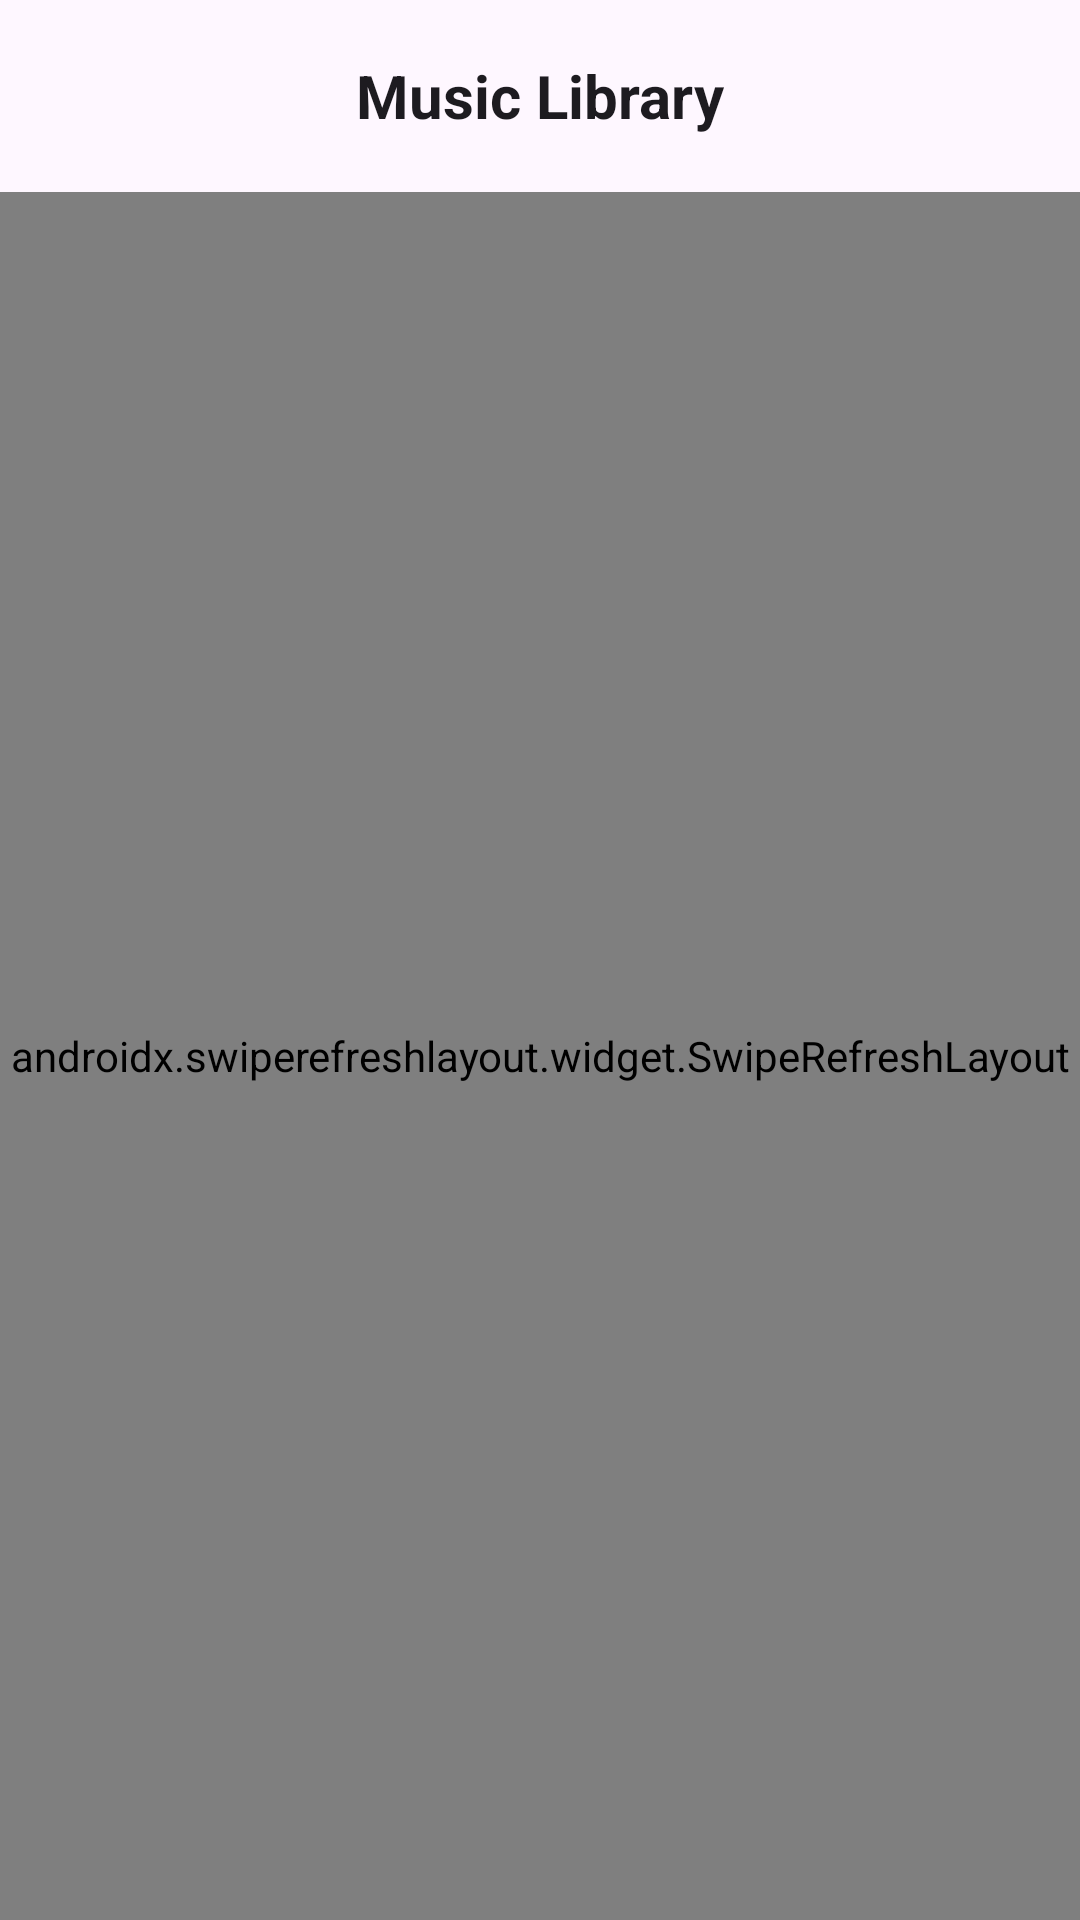

Write the Android layout XML for this screen, with the resource values it uses.
<!-- AndroidManifest.xml: application theme Theme.FileManager -->
<!-- res/layout/fragment_music.xml -->
<?xml version="1.0" encoding="utf-8"?>
<androidx.constraintlayout.widget.ConstraintLayout xmlns:android="http://schemas.android.com/apk/res/android"
    xmlns:app="http://schemas.android.com/apk/res-auto"
    xmlns:tools="http://schemas.android.com/tools"
    android:layout_width="match_parent"
    android:layout_height="match_parent"
    android:background="?android:attr/colorBackground">

    <com.google.android.material.appbar.MaterialToolbar
        android:id="@+id/toolbar"
        android:layout_width="match_parent"
        android:layout_height="?attr/actionBarSize"
        android:background="?android:attr/colorBackground"
        android:elevation="0dp"
        app:layout_constraintTop_toTopOf="parent">
    
        <TextView
            android:layout_width="wrap_content"
            android:layout_height="wrap_content"
            android:text="Music Library"
            android:textSize="20sp"
            android:textStyle="bold"
            android:textColor="?android:attr/textColorPrimary"
            android:layout_gravity="center" />
    </com.google.android.material.appbar.MaterialToolbar>

    <androidx.swiperefreshlayout.widget.SwipeRefreshLayout
        android:id="@+id/swipe_refresh"
        android:layout_width="match_parent"
        android:layout_height="0dp"
        app:layout_constraintBottom_toBottomOf="parent"
        app:layout_constraintTop_toBottomOf="@id/toolbar">

        <androidx.recyclerview.widget.RecyclerView
            android:id="@+id/recycler_music"
            android:layout_width="match_parent"
            android:layout_height="match_parent"
            android:clipToPadding="false"
            android:paddingBottom="120dp" />

    </androidx.swiperefreshlayout.widget.SwipeRefreshLayout>
        
    <TextView
        android:id="@+id/text_empty"
        android:layout_width="wrap_content"
        android:layout_height="wrap_content"
        android:text="No music files found"
        android:visibility="gone"
        app:layout_constraintBottom_toBottomOf="parent"
        app:layout_constraintEnd_toEndOf="parent"
        app:layout_constraintStart_toStartOf="parent"
        app:layout_constraintTop_toTopOf="parent" />

</androidx.constraintlayout.widget.ConstraintLayout>
<!-- resources referenced by this layout -->
<resources>
  <style name="Theme.FileManager" parent="Theme.Material3.DayNight.NoActionBar">
          
          <item name="colorPrimary">@color/default_accent</item>
          <item name="colorPrimaryVariant">@color/purple_700</item>
          <item name="colorOnPrimary">@color/white</item>
          
          <item name="colorSecondary">@color/teal_200</item>
          <item name="colorSecondaryVariant">@color/teal_700</item>
          <item name="colorOnSecondary">@color/black</item>
          
          <item name="android:statusBarColor" tools:targetApi="l">?attr/colorSurface</item>
          
          <item name="android:windowLightStatusBar" tools:targetApi="m">true</item>
          <item name="android:windowAnimationStyle">@style/Theme.FileManager.Animation</item>
      </style>
  <color name="default_accent">#6650a4</color>
  <color name="purple_700">#FF3700B3</color>
  <color name="white">#FFFFFFFF</color>
  <color name="teal_200">#FF03DAC5</color>
  <color name="teal_700">#FF018786</color>
  <color name="black">#FF000000</color>
  <style name="Theme.FileManager.Animation" parent="@android:style/Animation.Activity">
          <item name="android:activityOpenEnterAnimation">@android:anim/fade_in</item>
          <item name="android:activityOpenExitAnimation">@android:anim/fade_out</item>
          <item name="android:activityCloseEnterAnimation">@android:anim/fade_in</item>
          <item name="android:activityCloseExitAnimation">@android:anim/fade_out</item>
      </style>
</resources>
